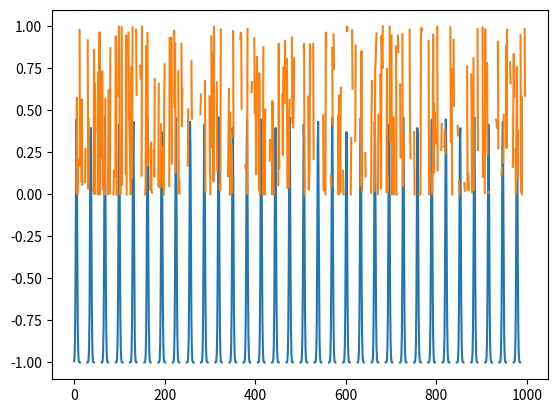

This chart was generated by the following Python code:
# -*- coding: utf-8 -*-
"""
sendo:

F(x) = x**5 - cos(x)
G(x) = sen(x)**pi

calcule e exiba o gráfico de FoG

depois calcule e exiba o gráfico de GoF
"""

import numpy as np
import pandas as pd
from matplotlib import pyplot as plt

def F(x):
    return (x**5) - np.cos(x)
    
def G(x):
    return np.sin(x)**np.pi
    
amostra = np.linspace(-100, 100, num=1000)

pd.Series([F(G(x)) for x in amostra]).plot()
pd.Series([G(F(x)) for x in amostra]).plot()
plt.show()